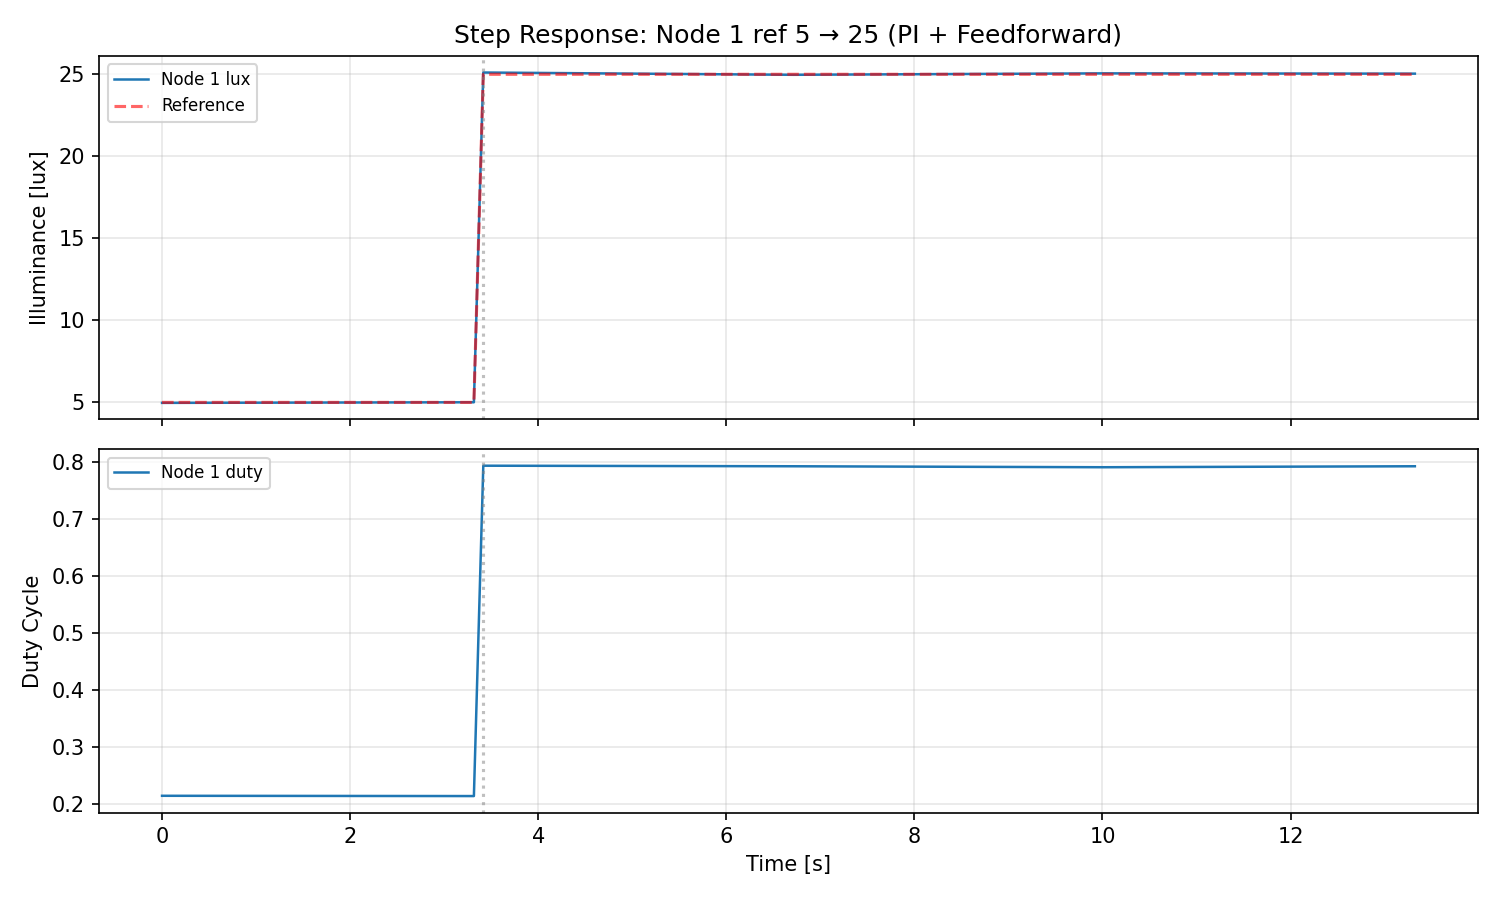

The table this chart was drawn from, first rows:
time_s, node_id, lux, duty, ref
0.0, 1, 4.971, 0.2149, 5.0
3.316, 1, 5.008, 0.2144, 5.0
3.416, 1, 25.11, 0.7934, 25.0
6.71, 1, 24.97, 0.7924, 25.0
10.01, 1, 25.06, 0.7907, 25.0
13.32, 1, 25.04, 0.7924, 25.0
